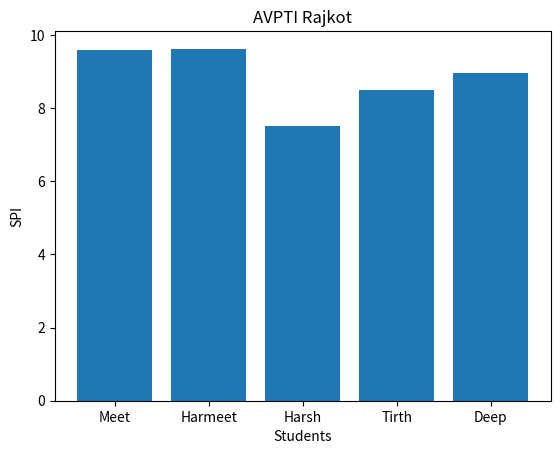

Python code for this plot:
import matplotlib as mp
import matplotlib.pyplot as plt
import numpy as np
import matplotlib.pyplot as patch
import matplotlib.lines as lines

students = ["Meet", "Harmeet", "Harsh", "Tirth", "Deep"]
SPI = [9.58, 9.62, 7.5, 8.5, 8.95]

plt.bar(students, SPI)
plt.xlabel("Students")
plt.ylabel("SPI")
plt.title("AVPTI Rajkot")
plt.show()